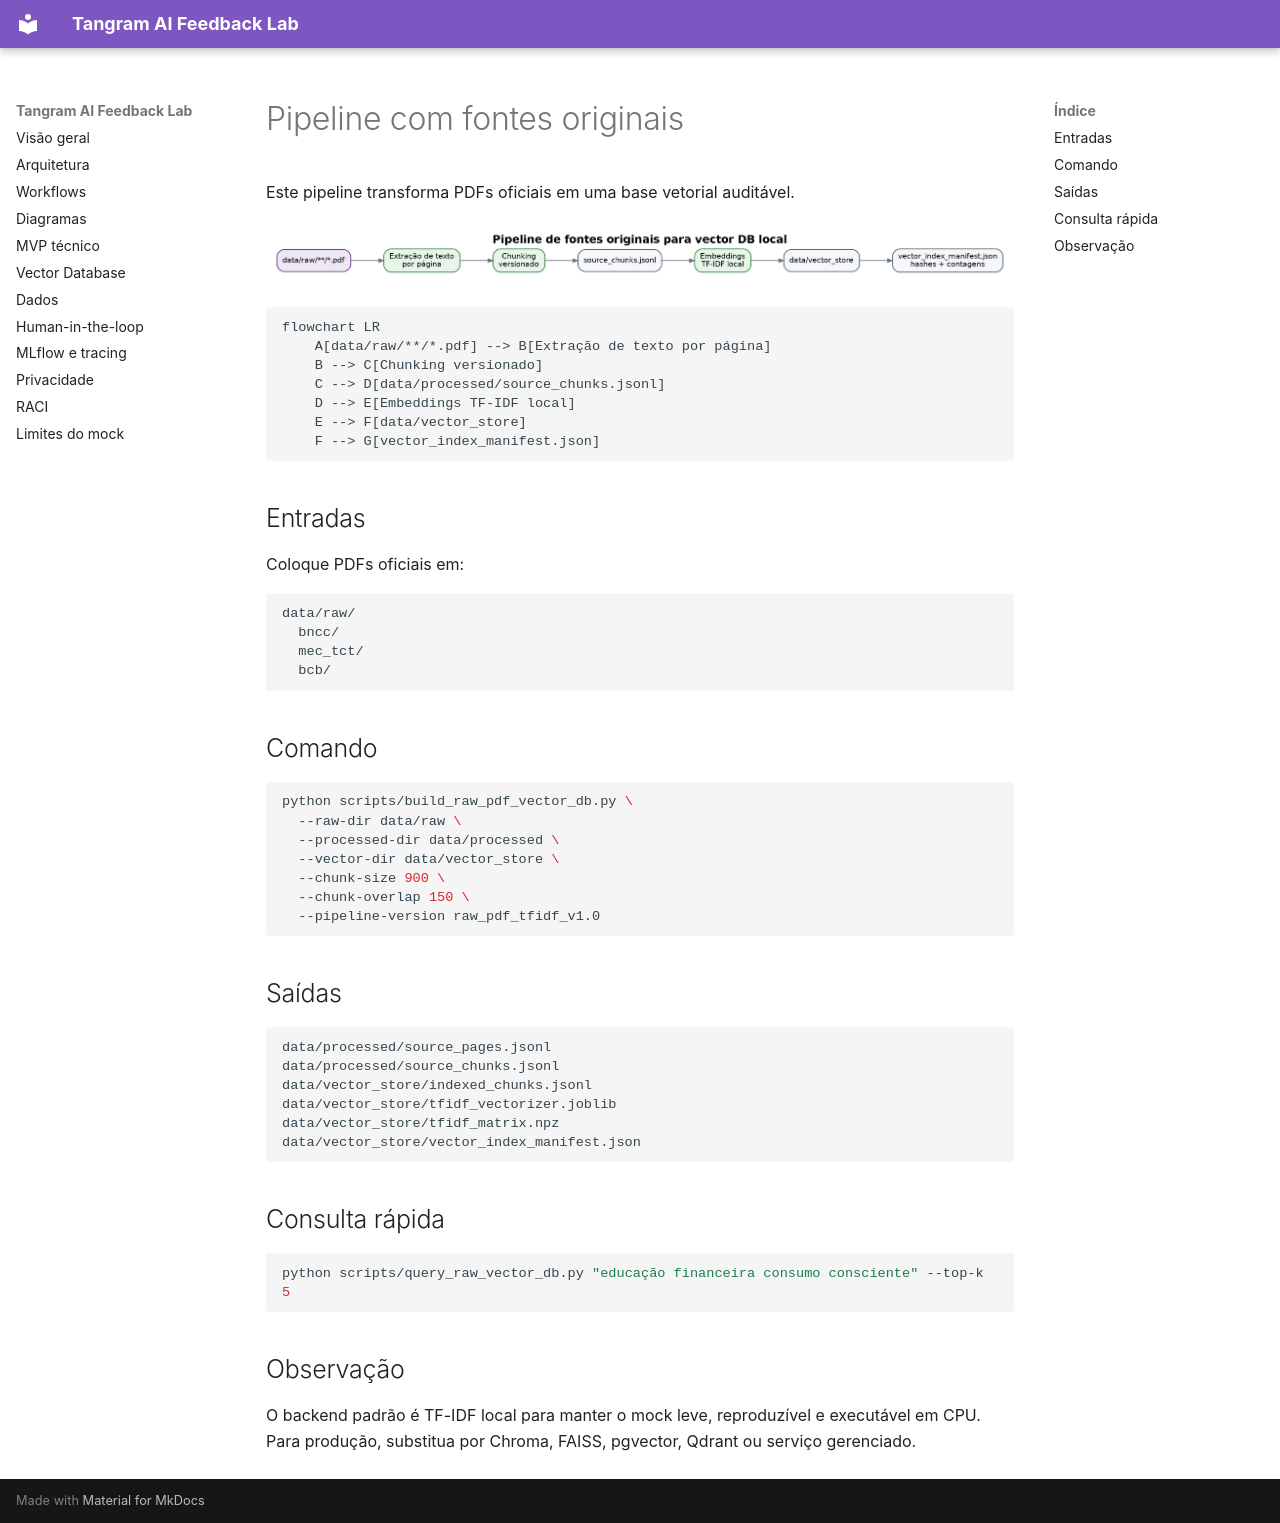

repository: gabrielscatena/tangram · page: original_source_pipeline/index.html · generator: mkdocs

# Pipeline com fontes originais

Este pipeline transforma PDFs oficiais em uma base vetorial auditável.

![Pipeline de fontes originais](images/raw_pdf_vector_pipeline.png)

```mermaid
flowchart LR
    A[data/raw/**/*.pdf] --> B[Extração de texto por página]
    B --> C[Chunking versionado]
    C --> D[data/processed/source_chunks.jsonl]
    D --> E[Embeddings TF-IDF local]
    E --> F[data/vector_store]
    F --> G[vector_index_manifest.json]
```

## Entradas

Coloque PDFs oficiais em:

```text
data/raw/
  bncc/
  mec_tct/
  bcb/
```

## Comando

```bash
python scripts/build_raw_pdf_vector_db.py \
  --raw-dir data/raw \
  --processed-dir data/processed \
  --vector-dir data/vector_store \
  --chunk-size 900 \
  --chunk-overlap 150 \
  --pipeline-version raw_pdf_tfidf_v1.0
```

## Saídas

```text
data/processed/source_pages.jsonl
data/processed/source_chunks.jsonl
data/vector_store/indexed_chunks.jsonl
data/vector_store/tfidf_vectorizer.joblib
data/vector_store/tfidf_matrix.npz
data/vector_store/vector_index_manifest.json
```

## Consulta rápida

```bash
python scripts/query_raw_vector_db.py "educação financeira consumo consciente" --top-k 5
```

## Observação

O backend padrão é TF-IDF local para manter o mock leve, reproduzível e executável em CPU. Para produção, substitua por Chroma, FAISS, pgvector, Qdrant ou serviço gerenciado.
